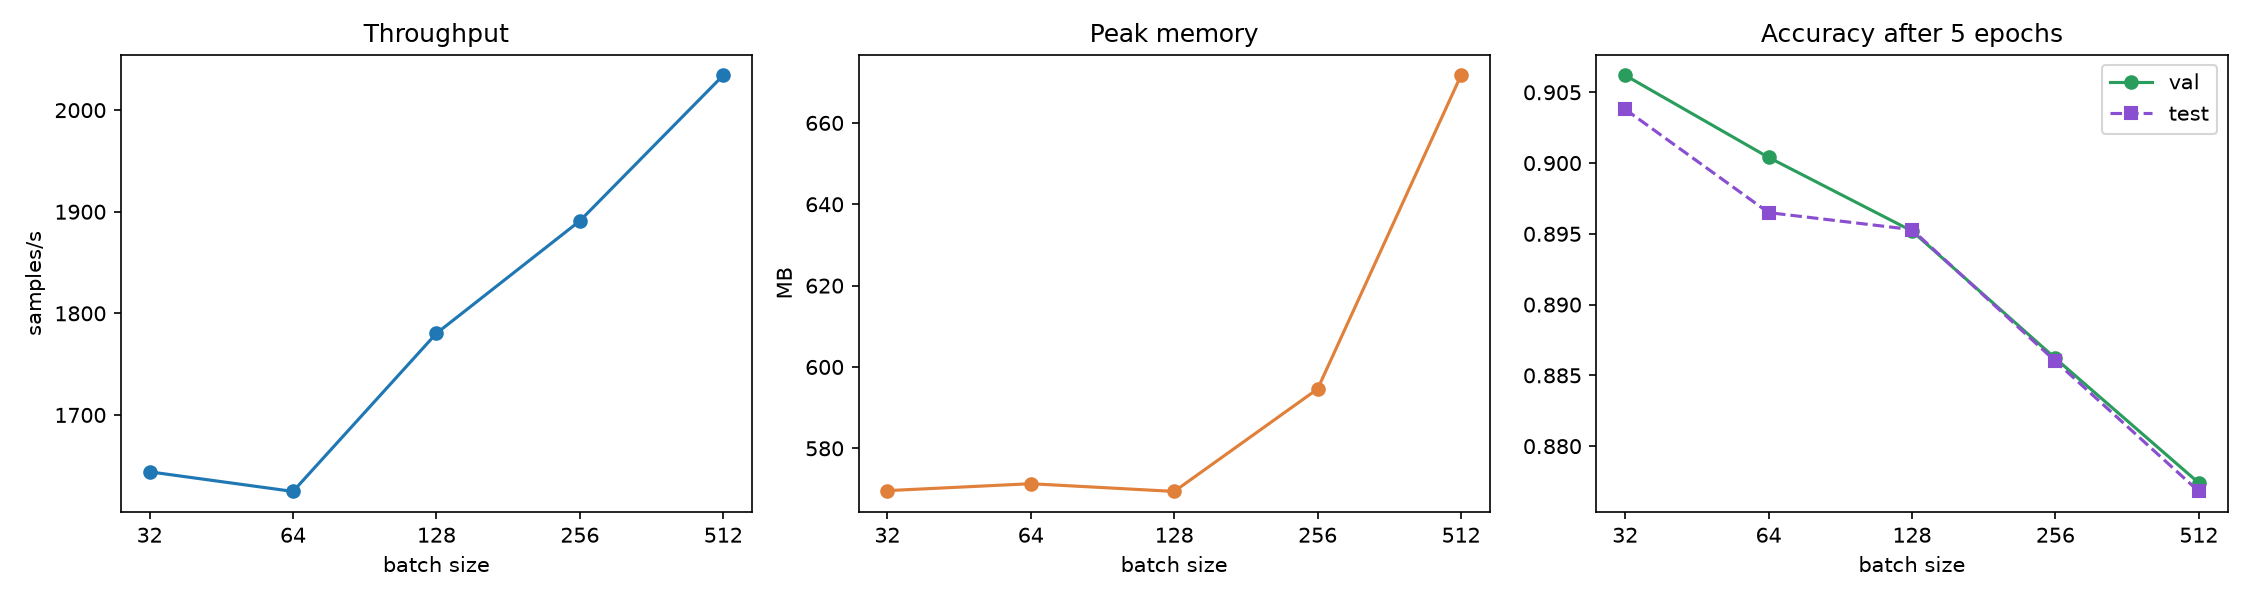

Source data for this figure (header and first rows):
batch_size, throughput_samples_s, peak_memory_mb, val_acc, test_acc, val_loss, train_time_s
32, 1644, 569.6, 0.9062, 0.9038, 0.2646, 167.3
64, 1625, 571.3, 0.9004, 0.8965, 0.2717, 169.3
128, 1780, 569.4, 0.8952, 0.8953, 0.2841, 154.5
256, 1891, 594.6, 0.8862, 0.886, 0.3161, 145.4
512, 2034, 671.7, 0.8774, 0.8768, 0.3477, 135.2
